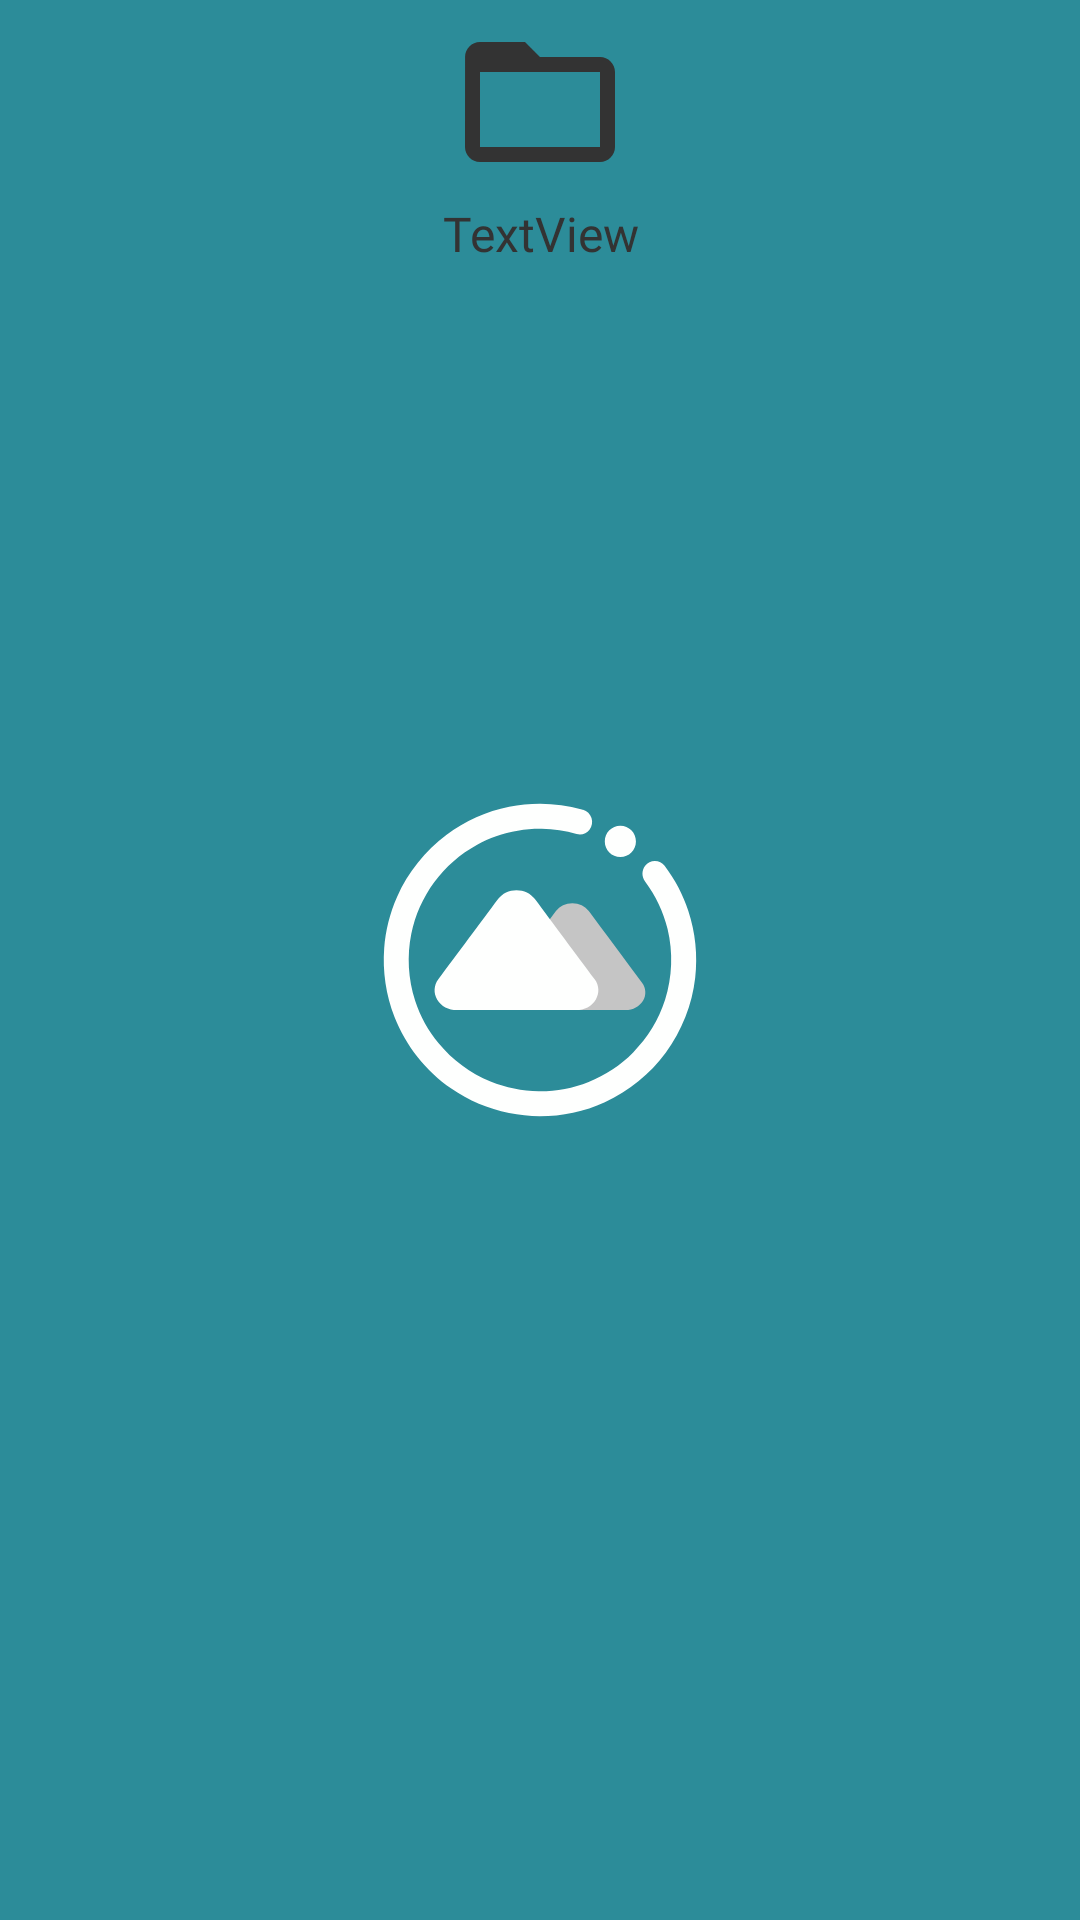

The Android layout XML behind this screen, and the referenced resources:
<!-- AndroidManifest.xml: application theme Theme1.Launcher -->
<!-- res/layout/folder_item_folders_part.xml -->
<?xml version="1.0" encoding="utf-8"?>
<androidx.constraintlayout.widget.ConstraintLayout xmlns:android="http://schemas.android.com/apk/res/android"
    android:layout_width="match_parent"
    android:layout_height="wrap_content"
    xmlns:app="http://schemas.android.com/apk/res-auto"
    android:id="@+id/folder_item_parent">

    <ImageView
        android:id="@+id/folderImageView"
        android:layout_width="80dp"
        android:layout_height="60dp"
        android:layout_marginStart="4dp"
        android:layout_marginEnd="4dp"
        android:layout_marginTop="4dp"
        android:padding="0dp"
        app:layout_constraintEnd_toEndOf="parent"
        app:layout_constraintStart_toStartOf="parent"
        app:layout_constraintTop_toTopOf="parent"
        app:srcCompat="@drawable/ic_folder_open" />

    <TextView
        android:id="@+id/textView"
        android:layout_width="0dp"
        android:layout_height="wrap_content"
        android:fontFamily="@font/opensans"
        android:maxHeight="50dp"
        android:maxLines="1"
        android:paddingStart="5dp"
        android:paddingTop="3dp"
        android:paddingEnd="5dp"
        android:paddingBottom="3dp"
        android:text="TextView"
        android:textAlignment="center"
        android:textColor="?attr/textColorOnColor"
        android:textSize="16sp"
        app:layout_constraintEnd_toEndOf="@+id/folderImageView"
        app:layout_constraintStart_toStartOf="@+id/folderImageView"
        app:layout_constraintTop_toBottomOf="@id/folderImageView" />

</androidx.constraintlayout.widget.ConstraintLayout>
<!-- resources referenced by this layout -->
<resources>
  <!-- drawable ic_folder_open (drawable) -->
  <vector xmlns:android="http://schemas.android.com/apk/res/android"
          android:width="24dp"
          android:height="24dp"
          android:viewportWidth="24.0"
          android:viewportHeight="24.0">
      <path
          android:fillColor="?attr/textColorOnColor"
          android:pathData="M20,6h-8l-2,-2L4,4c-1.1,0 -1.99,0.9 -1.99,2L2,18c0,1.1 0.9,2 2,2h16c1.1,0 2,-0.9 2,-2L22,8c0,-1.1 -0.9,-2 -2,-2zM20,18L4,18L4,8h16v10z"/>
  </vector>
  <style name="Theme1.Launcher">
          <item name="android:windowBackground">@drawable/launch_screen</item>
      </style>
  <!-- drawable launch_screen (drawable) -->
  <?xml version="1.0" encoding="utf-8"?>
  <layer-list xmlns:android="http://schemas.android.com/apk/res/android"
      android:opacity="opaque">
  
      
      <item android:drawable="?attr/colorPrimary"/>
  
      
      <item android:drawable="@drawable/ic_launcher_foreground"
          android:height="@android:dimen/thumbnail_height"
          android:width="@android:dimen/thumbnail_width"
          android:gravity="center"/>
  
  </layer-list>
  <!-- drawable ic_launcher_foreground: vector/xml drawable (drawable, 3387 chars, omitted) -->
</resources>
